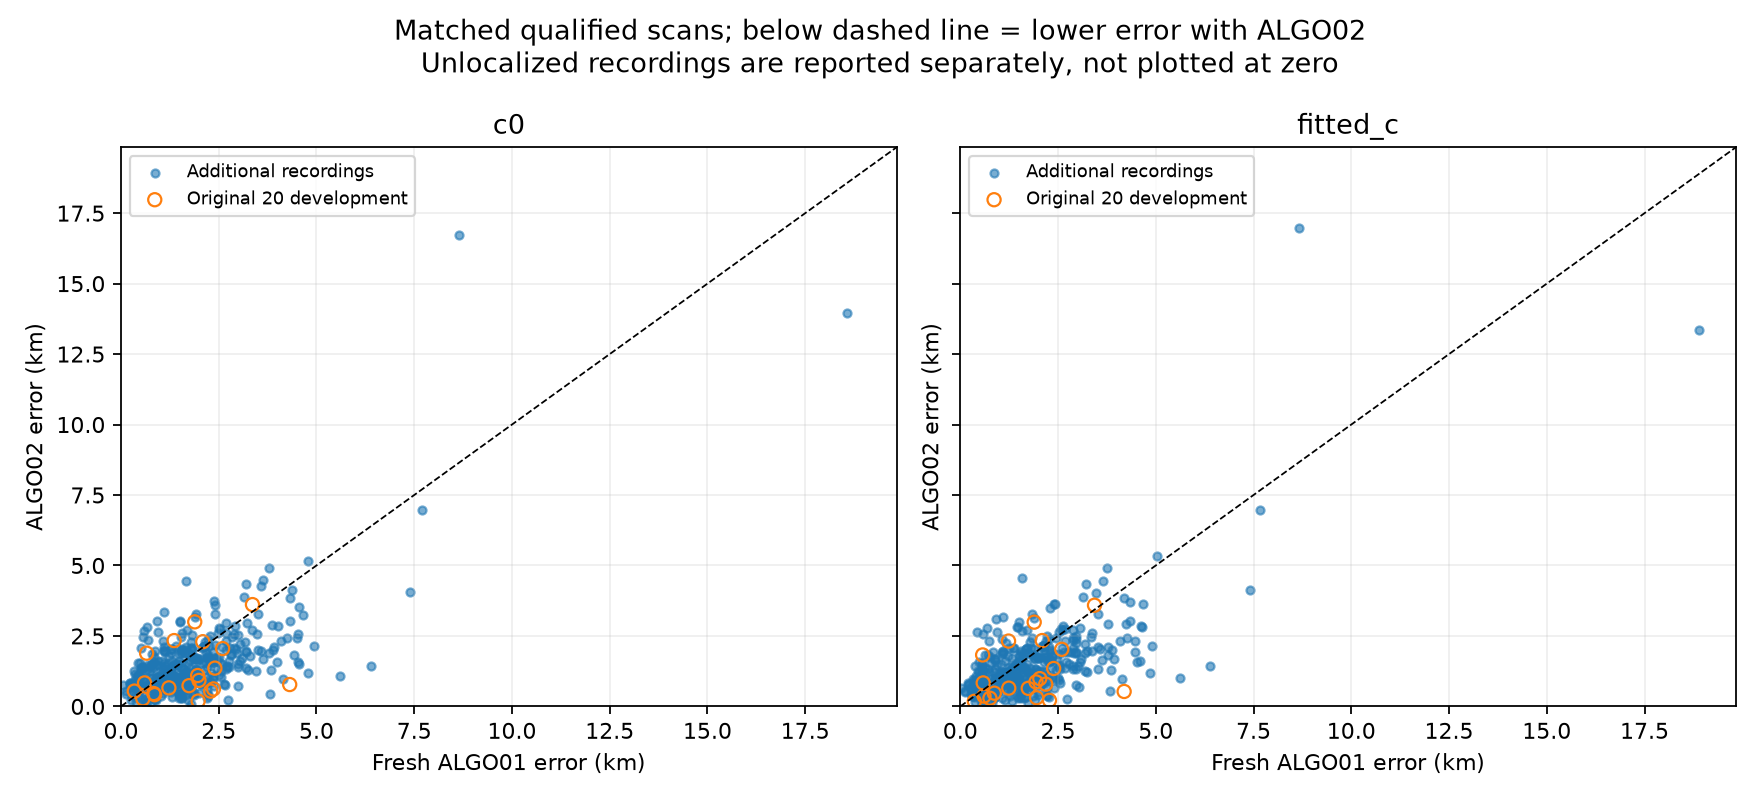

The table this chart was drawn from, first rows:
case, arm, recording_format, development_scan, initial_qualified, ALGO02_qualified, initial_error_km, ALGO02_error_km, curved_history_error_km, initial_curved_points, ALGO02_curved_points, initial_frequency_RMS_hz, ALGO02_frequency_RMS_hz
DS23-0001, c0, starlink_adaptive_hop_iq, False, True, True, 0.5426, 1.138, 0.7196, 936, 936, 43.19, 43.97
DS23-0001, fitted_c, starlink_adaptive_hop_iq, False, True, True, 0.5461, 1.107, 0.6736, 936, 936, 43.19, 43.89
DS23-0002, c0, short_window_iq_recording, False, True, True, 2.124, 1.292, 1.114, 2262, 2262, 54.99, 55.45
DS23-0002, fitted_c, short_window_iq_recording, False, True, True, 2.121, 1.255, 1.258, 2262, 2262, 54.99, 55.49
DS23-0003, c0, starlink_adaptive_hop_iq, False, True, True, 1.525, 0.4317, 0.5506, 959, 959, 77.13, 78.27
DS23-0003, fitted_c, starlink_adaptive_hop_iq, False, True, True, 1.602, 0.5469, 0.653, 959, 959, 77.06, 77.96
DS23-0004, c0, short_window_iq_recording, False, True, False, 0.5388, , , 2722, , 78.39, 
DS23-0004, fitted_c, short_window_iq_recording, False, True, False, 0.558, , , 2722, , 78.36, 
DS23-0005, c0, starlink_adaptive_hop_iq, False, True, True, 0.6033, 0.223, 0.329, 1073, 1073, 47.04, 47.28
DS23-0005, fitted_c, starlink_adaptive_hop_iq, False, True, True, 0.5767, 0.2471, 0.2467, 1073, 1073, 47.04, 47.32
DS23-0006, c0, short_window_iq_recording, False, True, True, 0.847, 0.4948, 0.3334, 2199, 1931, 65.88, 64.44
DS23-0006, fitted_c, short_window_iq_recording, False, True, True, 0.8585, 0.421, 0.2248, 2199, 1931, 65.88, 64.49
DS23-0007, c0, starlink_adaptive_hop_iq, True, True, True, 1.962, 1.095, 0.9579, 899, 858, 78.74, 82.2
DS23-0007, fitted_c, starlink_adaptive_hop_iq, True, True, True, 2.033, 0.9853, 0.8096, 899, 858, 78.75, 82.24
DS23-0008, c0, short_window_iq_recording, False, True, True, 0.9177, 0.4227, 0.3826, 2153, 2153, 77.21, 78.12
DS23-0008, fitted_c, short_window_iq_recording, False, True, True, 0.9233, 0.465, 0.4577, 2153, 2153, 77.21, 78.17
DS23-0009, c0, starlink_adaptive_hop_iq, False, True, True, 1.477, 1.607, 1.475, 832, 832, 38.06, 39.58
DS23-0009, fitted_c, starlink_adaptive_hop_iq, False, True, True, 1.472, 1.541, 1.452, 832, 832, 38.05, 39.59
DS23-0010, c0, short_window_iq_recording, False, True, True, 1.164, 1.116, 1.393, 2436, 2304, 71.47, 71.93
DS23-0010, fitted_c, short_window_iq_recording, False, True, True, 1.163, 1.107, 1.388, 2436, 2304, 71.47, 71.97
DS23-0011, c0, starlink_adaptive_hop_iq, False, True, True, 1.74, 1.856, 1.769, 921, 834, 42.76, 45.93
DS23-0011, fitted_c, starlink_adaptive_hop_iq, False, True, True, 1.736, 1.908, 1.835, 921, 834, 42.77, 46.06
DS23-0012, c0, short_window_iq_recording, False, False, False, , , , , , , 
DS23-0012, fitted_c, short_window_iq_recording, False, False, False, , , , , , , 
DS23-0013, c0, starlink_adaptive_hop_iq, False, True, True, 1.454, 1.037, 1.106, 1109, 1064, 52.48, 52.83
DS23-0013, fitted_c, starlink_adaptive_hop_iq, False, True, True, 1.496, 1.112, 1.189, 1109, 1064, 52.48, 52.78
DS23-0014, c0, short_window_iq_recording, False, True, True, 0.4112, 1.087, 0.8235, 2897, 2832, 78.32, 78.47
DS23-0014, fitted_c, short_window_iq_recording, False, True, True, 0.4124, 1.087, 0.8249, 2897, 2832, 78.32, 78.47
DS23-0015, c0, starlink_adaptive_hop_iq, False, True, True, 0.9844, 1.065, 1.146, 1039, 1039, 43.83, 44.68
DS23-0015, fitted_c, starlink_adaptive_hop_iq, False, True, True, 0.9832, 1.061, 1.143, 1039, 1039, 43.83, 44.69
DS23-0016, c0, short_window_iq_recording, False, True, True, 1.554, 0.3094, 0.3524, 2226, 2072, 70.14, 70.92
DS23-0016, fitted_c, short_window_iq_recording, False, True, True, 1.546, 0.3093, 0.3532, 2226, 2072, 70.14, 70.91
DS23-0017, c0, starlink_adaptive_hop_iq, False, True, True, 0.8868, 0.9944, 0.8149, 908, 908, 48.87, 50.49
DS23-0017, fitted_c, starlink_adaptive_hop_iq, False, True, True, 0.9167, 1.009, 0.8373, 908, 908, 48.88, 50.41
DS23-0018, c0, short_window_iq_recording, False, True, True, 1.011, 0.6895, 1.338, 2546, 2521, 63.4, 63.73
DS23-0018, fitted_c, short_window_iq_recording, False, True, True, 1.011, 0.6936, 1.372, 2546, 2521, 63.4, 63.75
DS23-0019, c0, starlink_adaptive_hop_iq, False, True, True, 3.054, 1.607, 1.534, 905, 905, 38.14, 39.75
DS23-0019, fitted_c, starlink_adaptive_hop_iq, False, True, True, 3.054, 1.584, 1.494, 905, 905, 38.14, 39.74
DS23-0020, c0, short_window_iq_recording, False, True, True, 2.05, 0.9442, 1.787, 1925, 1739, 89.63, 91.43
DS23-0020, fitted_c, short_window_iq_recording, False, True, True, 1.976, 0.8199, 1.6, 1925, 1739, 89.61, 91.32
DS23-0021, c0, starlink_adaptive_hop_iq, False, True, True, 1.116, 0.7733, 0.6906, 997, 976, 62.14, 60.63
DS23-0021, fitted_c, starlink_adaptive_hop_iq, False, True, True, 1.14, 0.7713, 0.6974, 997, 976, 62.13, 60.62
DS23-0022, c0, short_window_iq_recording, False, True, True, 0.8034, 1.519, 1.519, 2007, 1857, 79.82, 82.08
DS23-0022, fitted_c, short_window_iq_recording, False, True, True, 0.7938, 1.55, 1.55, 2007, 1857, 79.82, 82.1
DS23-0023, c0, starlink_adaptive_hop_iq, False, True, True, 1.882, 1.695, 2.144, 737, 719, 55.12, 55.76
DS23-0023, fitted_c, starlink_adaptive_hop_iq, False, True, True, 1.897, 1.705, 2.153, 737, 719, 55.14, 55.75
DS23-0024, c0, short_window_iq_recording, False, True, True, 2.459, 1.311, 1.563, 2688, 2688, 84.14, 84.6
DS23-0024, fitted_c, short_window_iq_recording, False, True, True, 2.452, 1.291, 1.584, 2688, 2688, 84.13, 84.56
DS23-0025, c0, starlink_adaptive_hop_iq, False, True, True, 2.073, 2.069, 1.984, 1071, 1071, 78.56, 79.09
DS23-0025, fitted_c, starlink_adaptive_hop_iq, False, True, True, 2.08, 2.066, 1.986, 1071, 1071, 78.56, 79.09
DS23-0026, c0, short_window_iq_recording, False, True, True, 3.185, 1.915, 1.94, 2463, 2337, 75.72, 72.29
DS23-0026, fitted_c, short_window_iq_recording, False, True, True, 3.181, 1.909, 1.937, 2463, 2337, 75.71, 72.29
DS23-0027, c0, starlink_adaptive_hop_iq, False, True, True, 2.142, 2.159, 2.395, 962, 962, 69.05, 70.24
DS23-0027, fitted_c, starlink_adaptive_hop_iq, False, True, True, 2.148, 2.149, 2.394, 962, 962, 69.04, 70.24
DS23-0028, c0, short_window_iq_recording, False, True, True, 3.51, 3.264, 3.655, 2171, 2115, 78.6, 79.47
DS23-0028, fitted_c, short_window_iq_recording, False, True, True, 3.512, 3.264, 3.661, 2171, 2115, 78.61, 79.47
DS23-0029, c0, starlink_adaptive_hop_iq, False, True, True, 1.808, 1.998, 2.071, 905, 874, 84.02, 87.72
DS23-0029, fitted_c, starlink_adaptive_hop_iq, False, True, True, 1.82, 2.07, 2.155, 905, 874, 84, 87.55
DS23-0030, c0, short_window_iq_recording, False, True, True, 1.915, 1.33, 1.741, 2089, 1970, 62.91, 60.76
DS23-0030, fitted_c, short_window_iq_recording, False, True, True, 1.919, 1.324, 1.744, 2089, 1970, 62.91, 60.76
... 766 more rows
